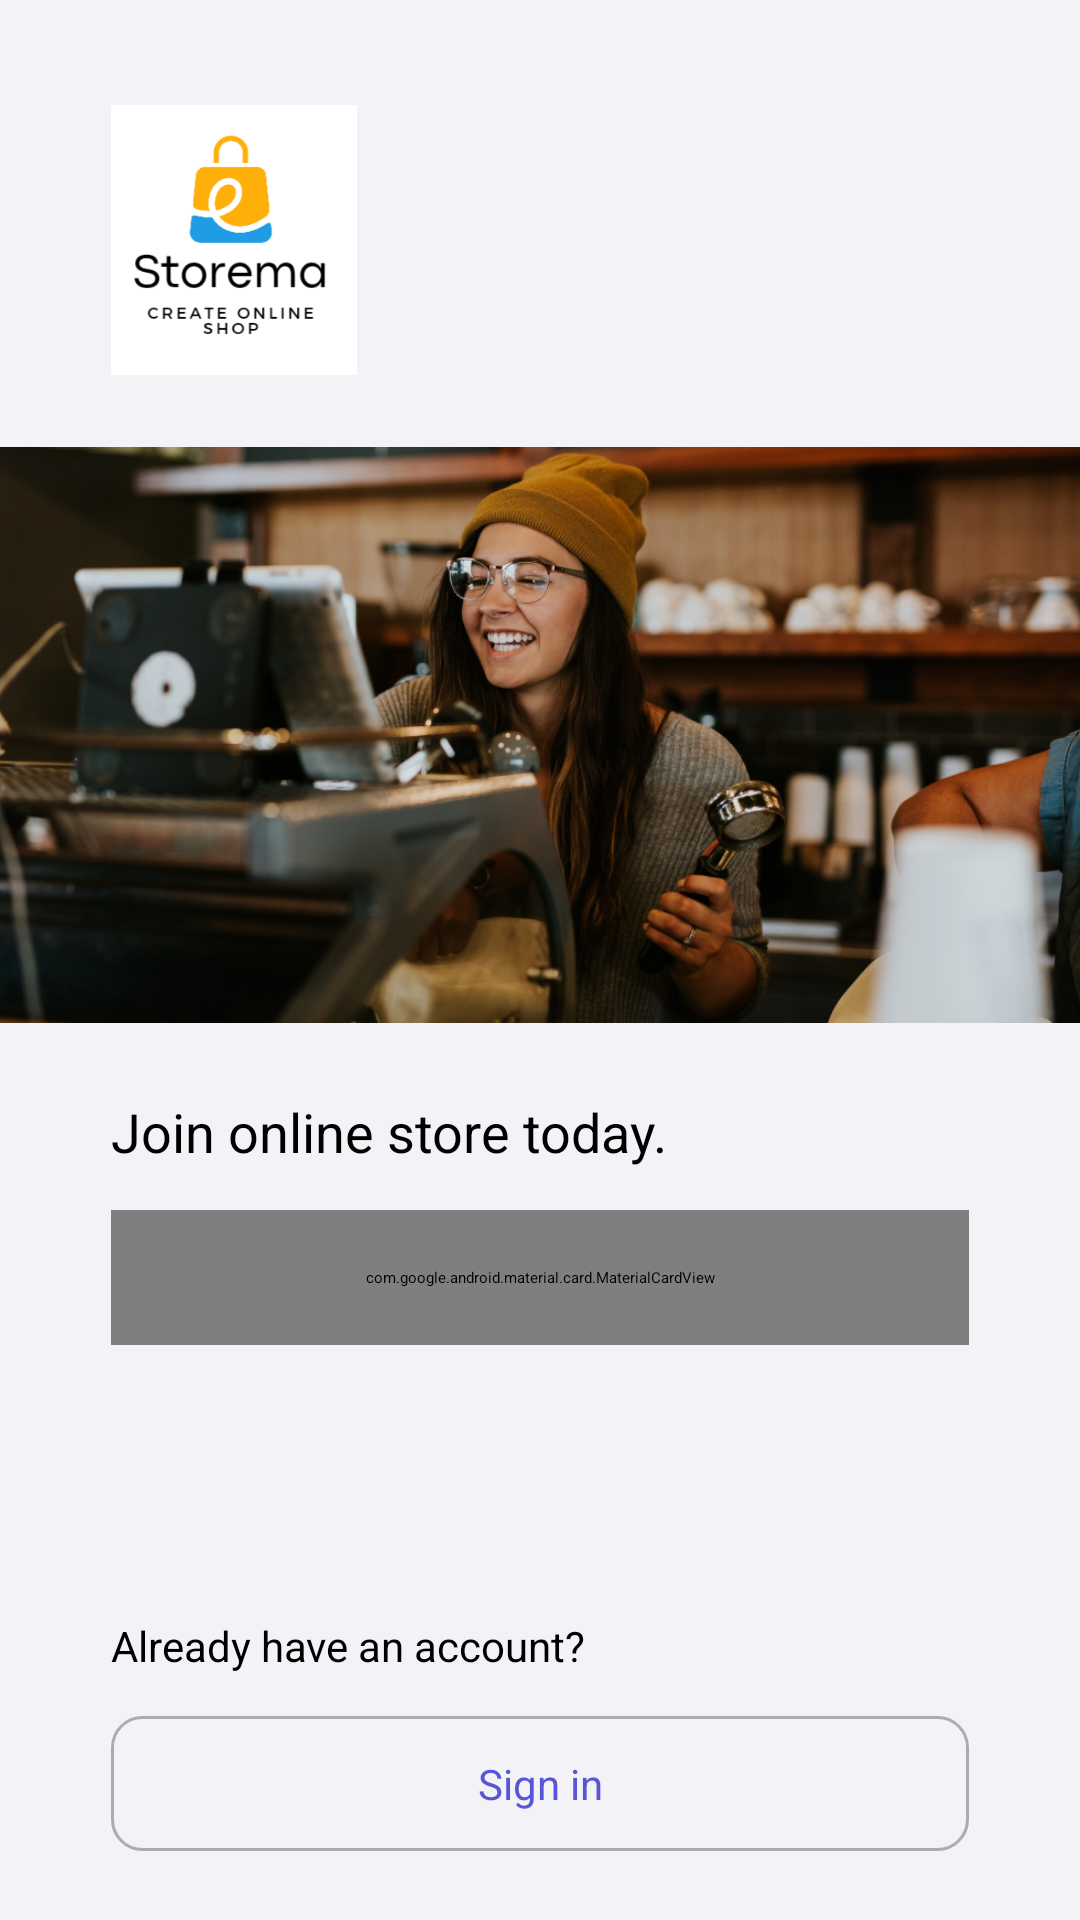

This screen was rendered from an Android layout file. Write that file and the resources it references.
<!-- AndroidManifest.xml: activity theme Theme.StoreMa.SplashScreen -->
<!-- res/layout/activity_main.xml -->
<?xml version="1.0" encoding="utf-8"?>
<ScrollView xmlns:android="http://schemas.android.com/apk/res/android"
    xmlns:app="http://schemas.android.com/apk/res-auto"
    xmlns:tools="http://schemas.android.com/tools"
    android:layout_width="match_parent"
    android:layout_height="match_parent"
    android:background="@color/background_white"
    android:fillViewport="true"
    android:scrollbars="none"
    tools:context=".MainActivity">

    <androidx.constraintlayout.widget.ConstraintLayout
        android:layout_width="match_parent"
        android:layout_height="wrap_content">

        <ImageView
            android:id="@+id/img_view_app_icon"
            android:layout_width="82dp"
            android:layout_height="90dp"
            android:layout_marginStart="@dimen/app_start_margin"
            android:layout_marginTop="@dimen/app_top_margin"
            android:background="@mipmap/ic_launcher"
            android:contentDescription="@string/string_app_logo"
            android:scaleType="centerCrop"
            android:src="@mipmap/ic_launcher"
            app:layout_constraintStart_toStartOf="parent"
            app:layout_constraintTop_toTopOf="parent" />

        <ImageView
            android:id="@+id/img_view_app_theme"
            android:layout_width="match_parent"
            android:layout_height="192dp"
            android:layout_marginTop="@dimen/container_top_margin"
            android:background="@mipmap/girl_smile_pic"
            android:contentDescription="@string/string_theme_image_of_an_app"
            android:scaleType="centerCrop"
            android:src="@mipmap/girl_smile_pic"
            app:layout_constraintTop_toBottomOf="@+id/img_view_app_icon" />

        <LinearLayout
            android:layout_width="match_parent"
            android:layout_height="wrap_content"
            android:layout_marginStart="@dimen/app_start_margin"
            android:layout_marginTop="@dimen/container_top_margin"
            android:layout_marginEnd="@dimen/app_end_margin"
            android:orientation="vertical"
            app:layout_constraintStart_toStartOf="parent"
            app:layout_constraintTop_toBottomOf="@id/img_view_app_theme">

            <TextView
                style="@style/text_bold_montserrat"
                android:layout_width="wrap_content"
                android:layout_height="wrap_content"
                android:text="@string/string_join_online_store_today"
                android:textSize="18sp" />


            <com.google.android.material.card.MaterialCardView
                android:id="@+id/btn_open_with_google"
                android:layout_width="match_parent"
                android:layout_height="@dimen/button_height"
                android:layout_marginTop="@dimen/inter_container_top_margin"
                android:visibility="gone"
                android:background="@drawable/button_background_fill"
                app:cardCornerRadius="@dimen/button_radius"
                app:cardElevation="0dp">

                <androidx.constraintlayout.widget.ConstraintLayout
                    android:layout_width="match_parent"
                    android:layout_height="wrap_content"
                    android:padding="11dp">

                    <View
                        android:id="@+id/logo_google"
                        android:layout_width="24dp"
                        android:layout_height="24dp"
                        android:background="@drawable/ic_google_logo"
                        app:layout_constraintBottom_toBottomOf="parent"
                        app:layout_constraintStart_toStartOf="parent"
                        app:layout_constraintTop_toTopOf="parent" />

                    <TextView
                        style="@style/text_bold_montserrat"
                        android:layout_width="wrap_content"
                        android:layout_height="wrap_content"
                        android:text="@string/string_open_with_google"
                        android:textColor="@color/blue_button"
                        android:textSize="14sp"
                        app:layout_constraintEnd_toEndOf="parent"
                        app:layout_constraintStart_toEndOf="@id/logo_google"
                        app:layout_constraintTop_toBottomOf="parent"
                        app:layout_constraintTop_toTopOf="parent" />


                </androidx.constraintlayout.widget.ConstraintLayout>


            </com.google.android.material.card.MaterialCardView>


            <com.google.android.material.card.MaterialCardView
                android:layout_width="match_parent"
                android:layout_height="wrap_content"
                android:visibility="gone"
                android:layout_marginTop="@dimen/inter_container_top_margin"
                app:cardBackgroundColor="@android:color/transparent"
                app:cardElevation="0dp">

                <androidx.constraintlayout.widget.ConstraintLayout
                    android:layout_width="match_parent"
                    android:layout_height="wrap_content">

                    <View
                        android:id="@+id/view1"
                        android:layout_width="wrap_content"
                        android:layout_height="1dp"
                        android:background="@drawable/simple_line"
                        app:layout_constraintBottom_toBottomOf="parent"
                        app:layout_constraintEnd_toStartOf="@+id/text_id_or"
                        app:layout_constraintHorizontal_bias="0.5"
                        app:layout_constraintStart_toStartOf="parent"
                        app:layout_constraintTop_toTopOf="parent" />

                    <TextView
                        android:id="@+id/text_id_or"
                        style="@style/text_light_montserrat"
                        android:layout_width="wrap_content"
                        android:layout_height="wrap_content"
                        android:layout_marginStart="16dp"
                        android:layout_marginEnd="16dp"

                        android:text="@string/string_or"
                        android:textColor="@color/quarter_black"
                        app:layout_constraintBottom_toBottomOf="parent"
                        app:layout_constraintEnd_toStartOf="@+id/view2"
                        app:layout_constraintHorizontal_bias="0.5"
                        app:layout_constraintStart_toEndOf="@+id/view1"
                        app:layout_constraintTop_toTopOf="parent" />

                    <View
                        android:id="@+id/view2"
                        android:layout_width="wrap_content"
                        android:layout_height="1dp"
                        android:background="@drawable/simple_line"
                        app:layout_constraintBottom_toBottomOf="parent"
                        app:layout_constraintEnd_toEndOf="parent"
                        app:layout_constraintHorizontal_bias="0.5"
                        app:layout_constraintStart_toEndOf="@+id/text_id_or"
                        app:layout_constraintTop_toTopOf="parent" />


                </androidx.constraintlayout.widget.ConstraintLayout>


            </com.google.android.material.card.MaterialCardView>


            <com.google.android.material.card.MaterialCardView
                android:id="@+id/btn_sign_up_with_phone_number"
                android:layout_width="match_parent"
                android:layout_height="@dimen/button_height"
                android:layout_marginTop="@dimen/inter_container_top_margin"
                android:background="@drawable/button_background_fill"
                app:cardBackgroundColor="@color/blue_button"
                app:cardCornerRadius="@dimen/button_radius"
                app:cardElevation="0dp">


                <TextView
                    style="@style/text_bold_montserrat"
                    android:layout_width="wrap_content"
                    android:layout_height="wrap_content"
                    android:layout_gravity="center"
                    android:padding="11dp"
                    android:text="@string/string_sign_up_with_your_phone"
                    android:textColor="@color/full_white"
                    android:textSize="14sp" />


            </com.google.android.material.card.MaterialCardView>


            <TextView
                android:id="@+id/text_view_terms_of_conditions"
                style="@style/text_light_montserrat"
                android:layout_width="match_parent"
                android:layout_height="wrap_content"
                android:layout_marginTop="@dimen/inter_container_top_margin"
                android:linksClickable="true"
                android:textAlignment="center"
                android:gravity="center"
                android:textColor="@color/half_black"
                android:textSize="11sp" />


            <LinearLayout
                android:layout_width="match_parent"
                android:layout_height="wrap_content"
                android:layout_marginTop="@dimen/container_top_margin"
                android:orientation="vertical">

                <TextView
                    style="@style/text_bold_montserrat"
                    android:layout_width="wrap_content"
                    android:layout_height="wrap_content"
                    android:layout_marginTop="@dimen/inter_container_top_margin"
                    android:paddingTop="@dimen/container_top_margin"
                    android:text="@string/string_already_have_an_account"
                    android:textSize="14sp" />


                <androidx.constraintlayout.widget.ConstraintLayout
                    android:id="@+id/btn_sign_in"
                    android:layout_width="match_parent"
                    android:layout_height="wrap_content"
                    android:layout_marginTop="@dimen/inter_container_top_margin">


                    <View
                        android:layout_width="match_parent"
                        android:layout_height="@dimen/button_height"
                        android:background="@drawable/button_background_stroke"
                        app:layout_constraintBottom_toBottomOf="parent"
                        app:layout_constraintEnd_toEndOf="parent"
                        app:layout_constraintStart_toStartOf="parent"
                        app:layout_constraintTop_toTopOf="parent" />

                    <TextView
                        style="@style/text_bold_montserrat"
                        android:layout_width="wrap_content"
                        android:layout_height="wrap_content"
                        android:text="@string/string_sign_in"
                        android:textColor="@color/blue_button"
                        android:textSize="14sp"
                        app:layout_constraintBottom_toBottomOf="parent"
                        app:layout_constraintEnd_toEndOf="parent"
                        app:layout_constraintStart_toStartOf="parent"
                        app:layout_constraintTop_toTopOf="parent" />


                </androidx.constraintlayout.widget.ConstraintLayout>


            </LinearLayout>


            <View
                android:layout_width="match_parent"
                android:layout_height="15dp"
                />


        </LinearLayout>


    </androidx.constraintlayout.widget.ConstraintLayout>


</ScrollView>
<!-- resources referenced by this layout -->
<resources>
  <color name="background_white">#FFF2F2F7</color>
  <color name="blue_button">#FF5856D6</color>
  <color name="full_white">#FFFFFFFF</color>
  <color name="half_black">#73000000</color>
  <color name="quarter_black">#4A000000</color>
  <dimen name="app_end_margin">37dp</dimen>
  <dimen name="app_start_margin">37dp</dimen>
  <dimen name="app_top_margin">35dp</dimen>
  <dimen name="button_height">45dp</dimen>
  <dimen name="button_radius">10dp</dimen>
  <dimen name="container_top_margin">24dp</dimen>
  <dimen name="inter_container_top_margin">14dp</dimen>
  <!-- drawable button_background_fill (drawable) -->
  <?xml version="1.0" encoding="utf-8"?>
  <shape xmlns:android="http://schemas.android.com/apk/res/android"
      android:shape="rectangle">
  
      <corners android:radius="@dimen/button_radius"/>
      <solid android:color="@color/white"/>
  
  </shape>
  <!-- drawable button_background_stroke (drawable) -->
  <?xml version="1.0" encoding="utf-8"?>
  <shape xmlns:android="http://schemas.android.com/apk/res/android"
      android:shape="rectangle">
  
      <stroke
          android:width="1dp"
          android:color="@color/quarter_black" />
      <solid android:color="@android:color/transparent" />
  
      <corners android:radius="@dimen/button_radius"/>
  
  </shape>
  <!-- drawable simple_line (drawable) -->
  <?xml version="1.0" encoding="utf-8"?>
  <shape xmlns:android="http://schemas.android.com/apk/res/android"
      android:shape="rectangle">
  
      <corners android:radius="500dp"/>
      <solid android:color="@color/quarter_black"/>
  
  </shape>
  <!-- mipmap girl_smile_pic: png bitmap (mipmap-xxxhdpi, 715152 bytes) -->
  <!-- mipmap ic_launcher: png bitmap (mipmap-xxxhdpi, 15776 bytes) -->
  <string name="string_already_have_an_account">Already have an account?</string>
  <string name="string_app_logo">App Logo</string>
  <string name="string_join_online_store_today">Join online store today.</string>
  <string name="string_open_with_google">Open with google</string>
  <string name="string_or">or</string>
  <string name="string_sign_in">Sign in</string>
  <string name="string_sign_up_with_your_phone">Sign up with your phone number</string>
  <string name="string_theme_image_of_an_app">Theme image of an app</string>
  <style name="text_bold_montserrat">
          <item name="fontFamily">@font/montserrat_bold</item>
          <item name="android:textColor">@color/full_black</item>
  
      </style>
  <style name="text_light_montserrat">
          <item name="fontFamily">@font/montserrat_light</item>
          <item name="android:textColor">@color/full_black</item>
  
      </style>
  <style name="Theme.StoreMa.SplashScreen" parent="Theme.SplashScreen">
          <item name="windowSplashScreenBackground">@color/white</item>
          <item name="windowSplashScreenAnimatedIcon">@mipmap/ic_splash</item>
          <item name="splashScreenIconSize">200dp</item>
          <item name="postSplashScreenTheme">@style/Theme.StoreMa</item>
      </style>
  <color name="white">#FFFFFFFF</color>
  
  
  
  
      // Colors used in our app
  <color name="full_black">#FF000000</color>
  <style name="Theme.StoreMa" parent="Theme.MaterialComponents.Light.NoActionBar">
          <item name="colorPrimary">@color/blue_button</item>
          <item name="colorPrimaryVariant">@color/background_white</item>
          <item name="colorOnPrimary">@color/background_white</item>
          
          <item name="colorSecondary">@color/blue_button</item>
          <item name="colorSecondaryVariant">@color/teal_700</item>
          <item name="colorOnSecondary">@color/black</item>
  
          
          <item name="android:navigationBarColor">?attr/colorPrimaryVariant</item>
          <item name="android:windowLightNavigationBar" tools:targetApi="p">true</item>
  
  
          
          <item name="android:statusBarColor">?attr/colorPrimaryVariant</item>
          <item name="android:windowLightStatusBar">true</item>
  
  
  
  
      </style>
  <color name="teal_700">#FF018786</color>
  <color name="black">#FF000000</color>
</resources>
